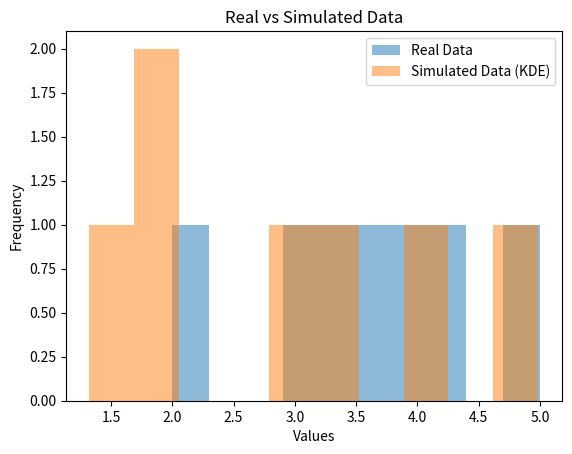

This chart was generated by the following Python code:
import numpy as np
from scipy.stats import gaussian_kde, ks_2samp
import pandas as pd
import matplotlib.pyplot as plt

# Set a seed for reproducibility
np.random.seed(42)

# Real data provided
real_data = [2, 3, 3.4, 3.6, 4, 4.2, 5]

# Step 1: Perform Kernel Density Estimation (KDE) for the real data
kde_real = gaussian_kde(real_data)

# Step 2: Generate uniform random samples (using the fixed seed)
uniform_random_samples = np.random.uniform(0, 1, len(real_data))

# Step 3: Create a range of values for KDE evaluation and calculate the CDF
x_range = np.linspace(min(real_data) - 1, max(real_data) + 1, 7)
cdf_real = np.cumsum(kde_real(x_range))

# Normalize the CDF to be between 0 and 1
cdf_real /= cdf_real[-1]

# Step 4: Use inverse transform sampling to map the uniform samples to the KDE-based fill amounts
simulated_data_kde = np.interp(uniform_random_samples, cdf_real, x_range)

# Step 5: Perform Kolmogorov-Smirnov (KS) test to compare real and simulated data
statistic, p_value = ks_2samp(real_data, simulated_data_kde)

# Step 6: Prepare the comparison data
comparison_kde = pd.DataFrame({
    'Real Data': real_data,
    'Simulated Data (KDE)': simulated_data_kde
})

# Output the comparison and KS test results
print(comparison_kde)
print("KS Statistic:", statistic)
print("P-Value:", p_value)

# Optional: Plot the real vs simulated data
plt.hist(real_data, bins=10, alpha=0.5, label="Real Data")
plt.hist(simulated_data_kde, bins=10, alpha=0.5, label="Simulated Data (KDE)")
plt.legend()
plt.title("Real vs Simulated Data")
plt.xlabel("Values")
plt.ylabel("Frequency")
plt.show()
